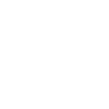
t = 0.00 s
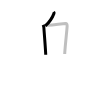
t = 2.25 s
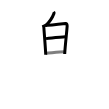
t = 4.50 s
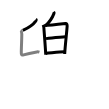
t = 6.50 s
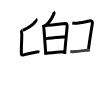
t = 8.75 s
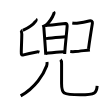
t = 11.00 s

The animated SVG that drew these frames (rendered in a browser with its animation timeline set to each time). Animation: 11 SMIL elements (animate=11); one cycle of 11.00 s.

<svg width="109px" height="109px" viewBox="0 0 px 109px" xmlns="http://www.w3.org/2000/svg" xmlns:xlink="http://www.w3.org/1999/xlink" xml:space="preserve" version="1.1"  baseProfile="full">
<path d="M53.67,11.75c0.35,0.52,0.48,1.18,0.32,1.6c-1.16,3.14-4.79,9.04-8.69,12.62" style="fill:none;stroke:black;stroke-width:3;opacity:0">
  <animate attributeType="CSS" attributeName="opacity" from="0" to="1" begin="0s" dur="1s" repeatCount="0" fill="freeze" />
</path>
<path d="M43.11,24.83c0.36,0.75,0.65,1.62,0.73,2.61c0.17,2.3,1.74,22.4,1.89,27.3" style="fill:none;stroke:black;stroke-width:3;opacity:0">
  <animate attributeType="CSS" attributeName="opacity" from="0" to="1" begin="1s" dur="1s" repeatCount="0" fill="freeze" />
</path>
<path d="M44.55,25.59c2.05-0.12,19.07-1.89,20.93-2.1c1.18-0.14,1.66,0.82,1.66,2.39c0,2.68-2.06,19.89-2.44,28.11" style="fill:none;stroke:black;stroke-width:3;opacity:0">
  <animate attributeType="CSS" attributeName="opacity" from="0" to="1" begin="2s" dur="1s" repeatCount="0" fill="freeze" />
</path>
<path d="M46.02,38.63c6.98-0.88,13.1-1.26,19.37-1.83" style="fill:none;stroke:black;stroke-width:3;opacity:0">
  <animate attributeType="CSS" attributeName="opacity" from="0" to="1" begin="3s" dur="1s" repeatCount="0" fill="freeze" />
</path>
<path d="M45.93,53.34c5.13-0.4,13.36-1.35,18.83-1.54" style="fill:none;stroke:black;stroke-width:3;opacity:0">
  <animate attributeType="CSS" attributeName="opacity" from="0" to="1" begin="4s" dur="1s" repeatCount="0" fill="freeze" />
</path>
<path d="M35.73,19.25c0.53,0.41,0.22,1.43-0.02,1.76c-1.73,2.48-7.11,6.63-12.91,9.45" style="fill:none;stroke:black;stroke-width:3;opacity:0">
  <animate attributeType="CSS" attributeName="opacity" from="0" to="1" begin="5s" dur="1s" repeatCount="0" fill="freeze" />
</path>
<path d="M20.53,30.38c0.88,0.52,1.27,2.73,1.27,3.79c-0.04,5.08-0.29,9.08-0.5,16.83c-0.1,3.81,0.14,4.56,2.25,3.87c3.46-1.13,6.79-1.92,13.26-2.97c0.94-0.15,1.44-0.15,2.63,0.22" style="fill:none;stroke:black;stroke-width:3;opacity:0">
  <animate attributeType="CSS" attributeName="opacity" from="0" to="1" begin="6s" dur="1s" repeatCount="0" fill="freeze" />
</path>
<path d="M72.3,23.09c2.11,0.39,4.22,0.35,6.32-0.11c3.85-0.54,7.13-1.23,10.4-2c2.44-0.58,3.7,0.4,3.37,2.4c-0.76,4.63-3.14,19.75-3.89,25.5" style="fill:none;stroke:black;stroke-width:3;opacity:0">
  <animate attributeType="CSS" attributeName="opacity" from="0" to="1" begin="7s" dur="1s" repeatCount="0" fill="freeze" />
</path>
<path d="M70.25,51.55c1.62,0.18,3.25,0.19,4.87,0.03c3.79-0.26,9.92-1.17,14.79-1.69" style="fill:none;stroke:black;stroke-width:3;opacity:0">
  <animate attributeType="CSS" attributeName="opacity" from="0" to="1" begin="8s" dur="1s" repeatCount="0" fill="freeze" />
</path>
<path d="M46.99,62c0.19,1.35,0.11,2.65-0.34,3.88C43.5,74.5,35.5,87.5,20.67,95.92" style="fill:none;stroke:black;stroke-width:3;opacity:0">
  <animate attributeType="CSS" attributeName="opacity" from="0" to="1" begin="9s" dur="1s" repeatCount="0" fill="freeze" />
</path>
<path d="M60.49,59.62c1.13,1.13,1.1,2.34,1.1,4.18c0,8.45-0.02,14.14-0.02,19.7c0,10.33,1.23,11.28,18.57,11.28c15.54,0,16.52-1.94,17.01-8.87" style="fill:none;stroke:black;stroke-width:3;opacity:0">
  <animate attributeType="CSS" attributeName="opacity" from="0" to="1" begin="10s" dur="1s" repeatCount="0" fill="freeze" />
</path>
</svg>
